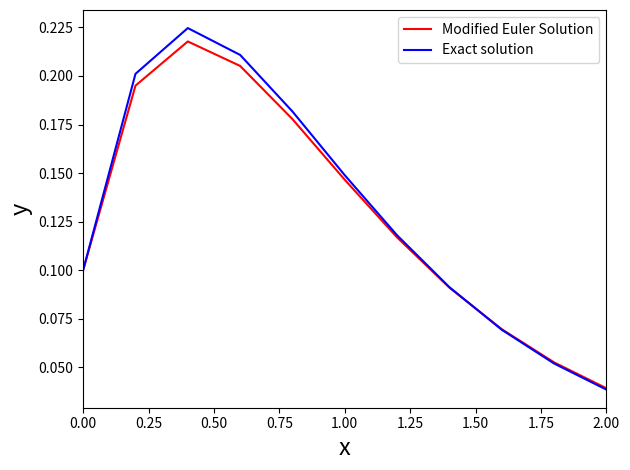

Python code for this plot:
import matplotlib.pyplot as plt
import numpy as np


def feval(funcName, *args):
    return eval(funcName)(*args)


def modifiedEuler(func, yinit, x_range, h):
    m = len(yinit)
    n = int((x_range[-1] - x_range[0]) / h)

    x = x_range[0]
    y = yinit

    # Containers for solutions
    xsol = np.empty(0)
    xsol = np.append(xsol, x)

    ysol = np.empty(0)
    ysol = np.append(ysol, y)

    for i in range(n):
        k1 = feval(func, x, y)

        ypredictor = y + k1 * h

        k2 = feval(func, x + h, ypredictor)

        for j in range(m):
            y[j] = y[j] + (h / 2) * (k1[j] + k2[j])

        x = x + h
        xsol = np.append(xsol, x)

        for r in range(len(y)):
            ysol = np.append(ysol, y[r])

    return [xsol, ysol]


def myFunc(x, y):
    dy = np.zeros((len(y)))
    dy[0] = np.exp(-2 * x) - 2 * y[0]
    return dy


# -----------------------

h = 0.2
x = np.array([0, 2])
yinit = np.array([1.0 / 10])

[ts, ys] = modifiedEuler('myFunc', yinit, x, h)

dt = int((x[-1] - x[0]) / h)
t = [x[0] + i * h for i in range(dt + 1)]
yexact = []
for i in range(dt + 1):
    ye = (1.0 / 10) * np.exp(-2 * t[i]) + t[i] * np.exp(-2 * t[i])
    yexact.append(ye)

plt.plot(ts, ys, 'r')
plt.plot(t, yexact, 'b')
plt.xlim(x[0], x[1])
plt.legend(["Modified Euler Solution", "Exact solution"], loc=1)
plt.xlabel('x', fontsize=17)
plt.ylabel('y', fontsize=17)
plt.tight_layout()
plt.show()